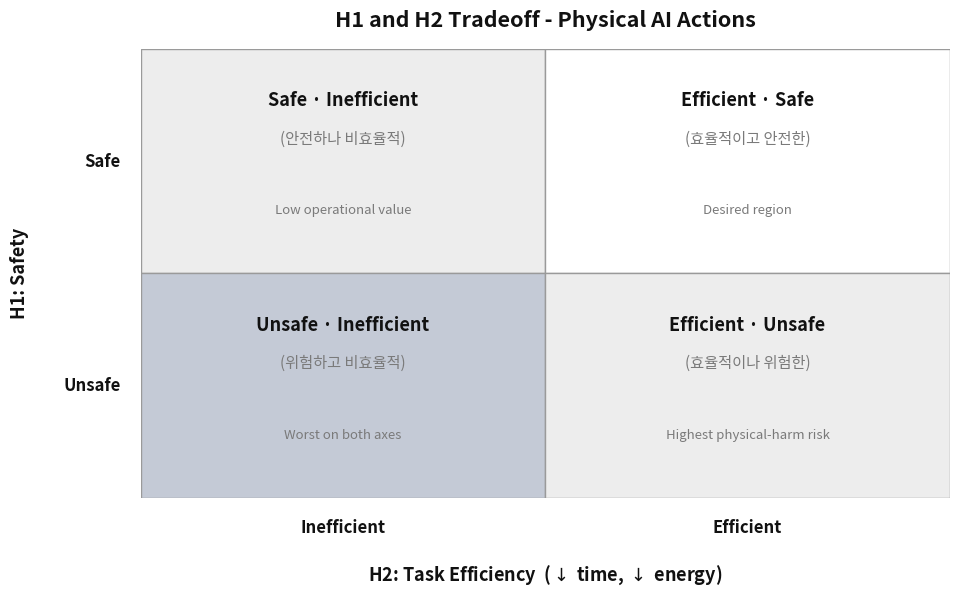

Recreate this plot in Python. (Note: this script raises an exception after producing the figure.)
#!/usr/bin/env python3
"""H1-H2 trade-off matrix for Physical AI actions.
Axes: H1 Safety (Safe/Unsafe) x H2 Task Efficiency (Efficient/Inefficient).
Contiguous 2x2 grid; right column leads with 'Efficient'; Korean subtitles in gray.
Rendered on macOS with a Korean-capable font.
"""
import matplotlib
matplotlib.use("Agg")
import matplotlib.pyplot as plt
from matplotlib.patches import Rectangle
from matplotlib import font_manager as fm

for cand in ["AppleSDGothicNeo-Regular", "Apple SD Gothic Neo", "AppleGothic", "NanumGothic"]:
    try:
        fm.findfont(cand, fallback_to_default=False); plt.rcParams["font.family"] = cand; break
    except Exception:
        continue
plt.rcParams["axes.unicode_minus"] = False

INK, NOTE, LINE = "#111111", "#7a7a7a", "#9a9a9a"
fig, ax = plt.subplots(figsize=(9.6, 6.1))
ax.set_xlim(0, 2); ax.set_ylim(0, 2); ax.axis("off")

cells = {
    # (x0,y0): (facecolor, header_en, header_kr, note)
    (0, 1): ("#ededed", "Safe · Inefficient", "(안전하나 비효율적)", "Low operational value"),
    (1, 1): ("#ffffff", "Efficient · Safe", "(효율적이고 안전한)", "Desired region"),
    (0, 0): ("#c4cad6", "Unsafe · Inefficient", "(위험하고 비효율적)", "Worst on both axes"),
    (1, 0): ("#ededed", "Efficient · Unsafe", "(효율적이나 위험한)", "Highest physical-harm risk"),
}
for (x0, y0), (fc, hen, hkr, note) in cells.items():
    ax.add_patch(Rectangle((x0, y0), 1, 1, facecolor=fc, edgecolor=LINE, linewidth=1.0))
    cx, cy = x0 + .5, y0 + .5
    ax.text(cx, cy + .27, hen, ha="center", va="center", fontsize=13, fontweight="bold", color=INK)
    ax.text(cx, cy + .10, hkr, ha="center", va="center", fontsize=11, color=NOTE)
    ax.text(cx, cy - .22, note, ha="center", va="center", fontsize=9.5, color=NOTE)

# axis pole labels (bold black)
ax.text(-0.05, 1.5, "Safe", ha="right", va="center", fontsize=12, fontweight="bold", color=INK)
ax.text(-0.05, 0.5, "Unsafe", ha="right", va="center", fontsize=12, fontweight="bold", color=INK)
ax.text(0.5, -0.09, "Inefficient", ha="center", va="top", fontsize=12, fontweight="bold", color=INK)
ax.text(1.5, -0.09, "Efficient", ha="center", va="top", fontsize=12, fontweight="bold", color=INK)

# axis titles
ax.text(-0.30, 1.0, "H1: Safety", ha="center", va="center", rotation=90, fontsize=13, fontweight="bold", color=INK)
ax.text(1.0, -0.34, "H2: Task Efficiency  ($\\downarrow$ time, $\\downarrow$ energy)", ha="center", va="center", fontsize=13, fontweight="bold", color=INK)

ax.set_title("H1 and H2 Tradeoff - Physical AI Actions",
             fontsize=15.5, fontweight="bold", color=INK, pad=16)

fig.tight_layout()
out = "/Users/deep1003/data3/Physical-AI-Risk-Taxonomy/output/latex/figures/fig_guardrail_matrix"
for ext in ("pdf", "png"):
    fig.savefig(f"{out}.{ext}", dpi=300, bbox_inches="tight", facecolor="white")
print("saved", out)
